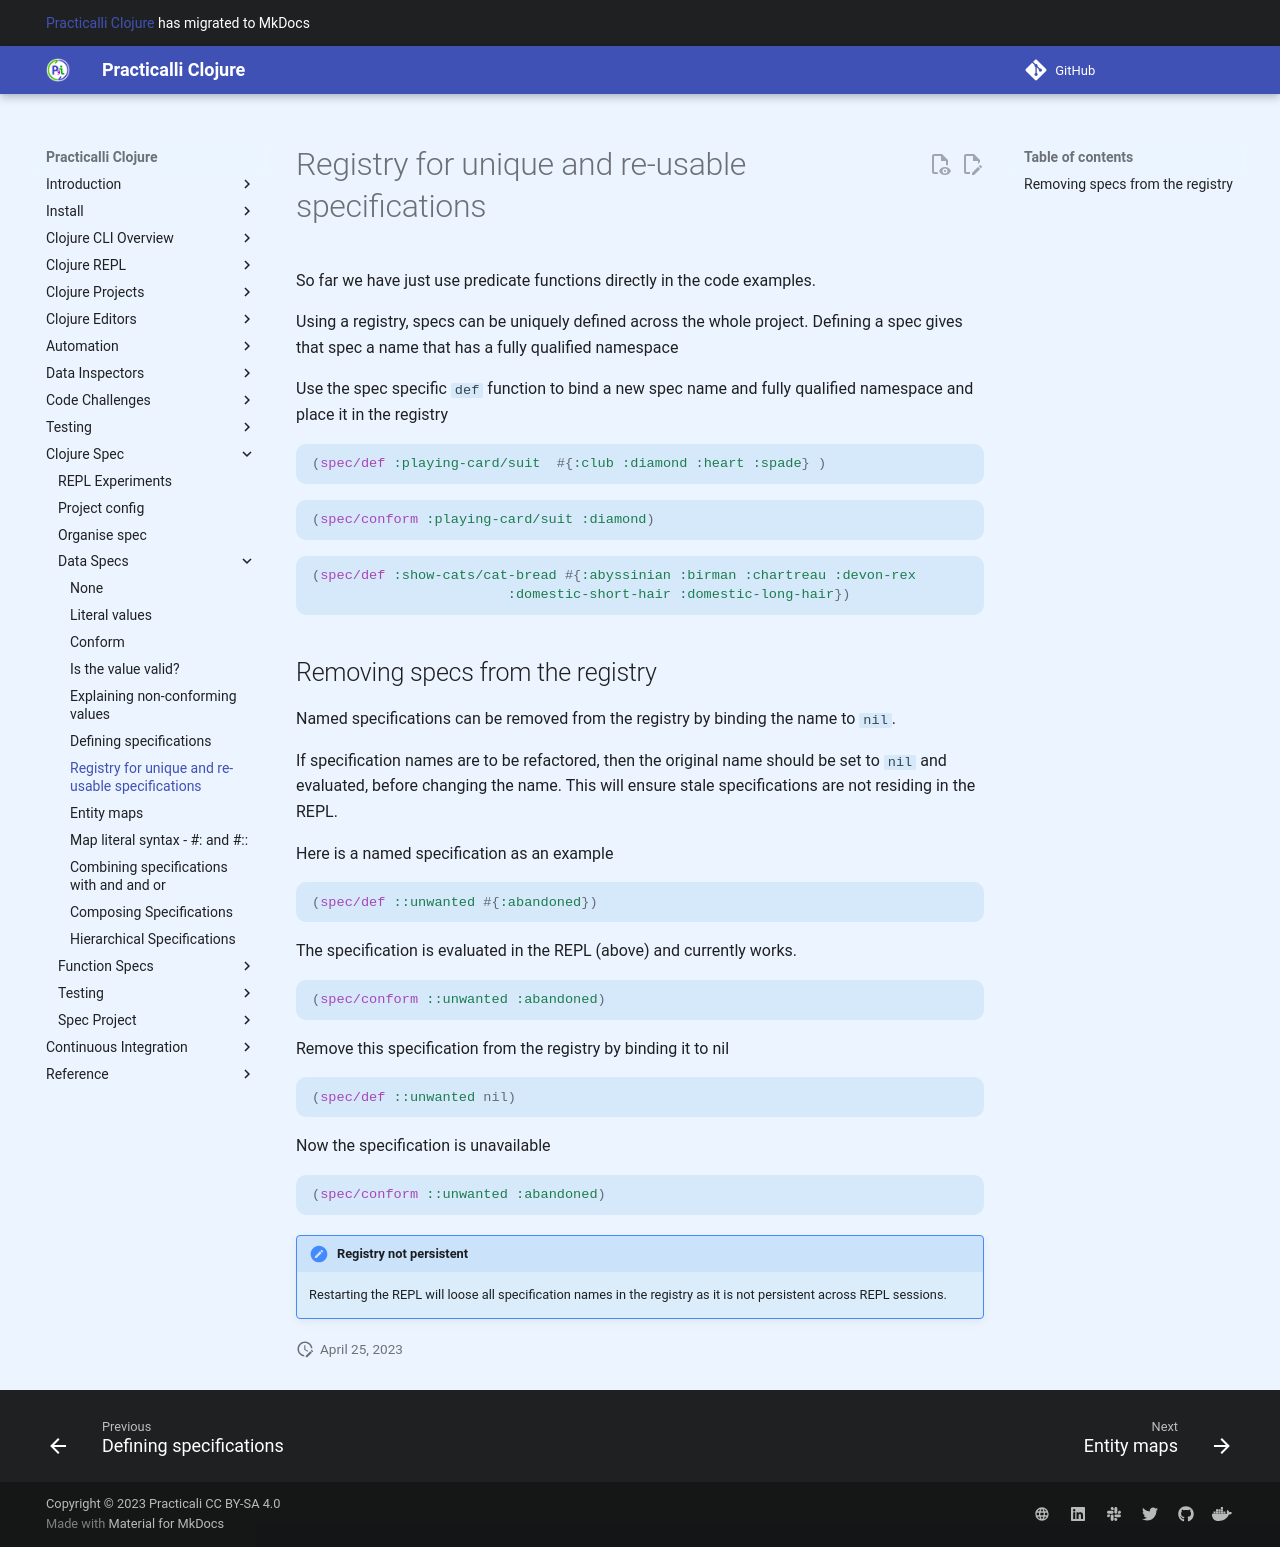

repository: practicalli/clojure · page: clojure-spec/data/registry/index.html · generator: mkdocs

# Registry for unique and re-usable specifications

So far we have just use predicate functions directly in the code examples.

Using a registry, specs can be uniquely defined across the whole project. Defining a spec gives that spec a name that has a fully qualified namespace

Use the spec specific `def` function to bind a new spec name and fully qualified namespace and place it in the registry

```clojure
(spec/def :playing-card/suit  #{:club :diamond :heart :spade} )
```

```clojure
(spec/conform :playing-card/suit :diamond)
```

```clojure
(spec/def :show-cats/cat-bread #{:abyssinian :birman :chartreau :devon-rex
                        :domestic-short-hair :domestic-long-hair})
```

## Removing specs from the registry

Named specifications can be removed from the registry by binding the name to `nil`.

If specification names are to be refactored, then the original name should be set to `nil` and evaluated, before changing the name.  This will ensure stale specifications are not residing in the REPL.

Here is a named specification as an example

```clojure
(spec/def ::unwanted #{:abandoned})
```

The specification is evaluated in the REPL (above) and currently works.

```clojure
(spec/conform ::unwanted :abandoned)
```

Remove this specification from the registry by binding it to nil

```clojure
(spec/def ::unwanted nil)
```

Now the specification is unavailable

```clojure
(spec/conform ::unwanted :abandoned)
```

!!! HINT "Registry not persistent"
    Restarting the REPL will loose all specification names in the registry as it is not persistent across REPL sessions.
